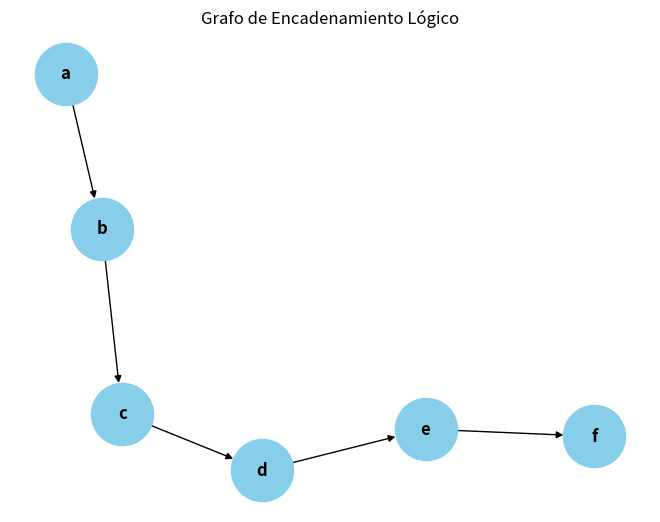

This figure's Python source:
"""Dafne Sarahi Villanueva Ceja 21310176
Lógica--->- Lógica Proposicional---> Encadenamiento: Hacia Delante y Atrás"""

import matplotlib.pyplot as plt
import networkx as nx

def encadenamiento_hacia_adelante(hechos_iniciales, reglas):
    """
    Implementa el algoritmo de encadenamiento hacia adelante.
    """
    agenda = hechos_iniciales.copy()  # Inicializar la agenda con los hechos iniciales
    while agenda:
        hecho_actual = agenda.pop(0)
        print("Analizando hecho:", hecho_actual)
        for regla in reglas:
            if all(premisa in hecho_actual for premisa in regla[0]):
                nuevo_hecho = regla[1]
                if nuevo_hecho not in agenda:
                    agenda.append(nuevo_hecho)
                    print("Se ha inferido:", nuevo_hecho)
    return agenda

def encadenamiento_hacia_atras(hechos_finales, reglas):
    """
    Implementa el algoritmo de encadenamiento hacia atrás.
    """
    agenda = hechos_finales.copy()  # Inicializar la agenda con los hechos finales
    while agenda:
        hecho_actual = agenda.pop(0)
        print("Analizando hecho:", hecho_actual)
        for regla in reglas:
            if hecho_actual == regla[1]:
                premisas = regla[0]
                for premisa in premisas:
                    if premisa not in agenda:
                        agenda.append(premisa)
                        print("Se ha inferido:", premisa)
    return agenda

# Definir las reglas y hechos iniciales/finales
reglas = [(['a'], 'b'), (['b'], 'c'), (['c'], 'd'), (['d'], 'e'), (['e'], 'f')]
hechos_iniciales = ['a']
hechos_finales = ['f']

# Aplicar encadenamiento hacia adelante y hacia atrás
hechos_inferidos_adelante = encadenamiento_hacia_adelante(hechos_iniciales, reglas)
hechos_inferidos_atras = encadenamiento_hacia_atras(hechos_finales, reglas)

# Visualización gráfica
G = nx.DiGraph()

# Agregar nodos
for hecho in hechos_iniciales + hechos_finales + hechos_inferidos_adelante + hechos_inferidos_atras:
    G.add_node(hecho)

# Agregar aristas
for regla in reglas:
    for premisa in regla[0]:
        G.add_edge(premisa, regla[1])

# Visualizar el grafo
pos = nx.spring_layout(G)
nx.draw(G, pos, with_labels=True, node_size=2000, node_color="skyblue", font_size=12, font_weight="bold")
plt.title("Grafo de Encadenamiento Lógico")
plt.show()
